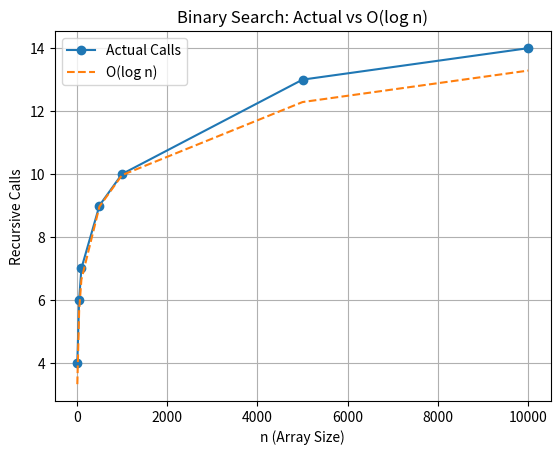

This figure's Python source:
import matplotlib.pyplot as plt
import math

call_count = 0

def binary_search(arr, key, s, e):
    global call_count
    call_count += 1

    if s > e:
        return -1

    m = (s + e) // 2
    if arr[m] == key:
        return m
    elif arr[m] > key:
        return binary_search(arr, key, s, m - 1)
    else:
        return binary_search(arr, key, m + 1, e)

n_values = [10, 50, 100, 500, 1000, 5000, 10000]

actual = []

for n in n_values:
    arr = list(range(n))
    call_count = 0
    binary_search(arr, -1, 0, n - 1)  # worst case (not found)
    actual.append(call_count)

assumed = [math.log2(n) for n in n_values]

plt.plot(n_values, actual, 'o-', label="Actual Calls")
plt.plot(n_values, assumed, '--', label="O(log n)")

plt.xlabel("n (Array Size)")
plt.ylabel("Recursive Calls")
plt.title("Binary Search: Actual vs O(log n)")
plt.legend()
plt.grid(True)
plt.show()
